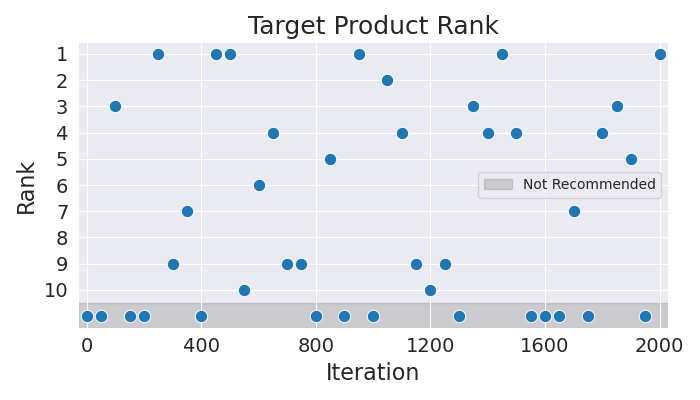

The table this chart was drawn from, first rows:
Iteration, Rank
0, 11
50, 11
100, 3
150, 11
200, 11
250, 1
300, 9
350, 7
400, 11
450, 1
500, 1
550, 10
600, 6
650, 4
700, 9
750, 9
800, 11
850, 5
900, 11
950, 1
1000, 11
1050, 2
1100, 4
1150, 9
1200, 10
1250, 9
1300, 11
1350, 3
1400, 4
1450, 1
1500, 4
1550, 11
1600, 11
1650, 11
1700, 7
1750, 11
1800, 4
1850, 3
1900, 5
1950, 11
2000, 1
